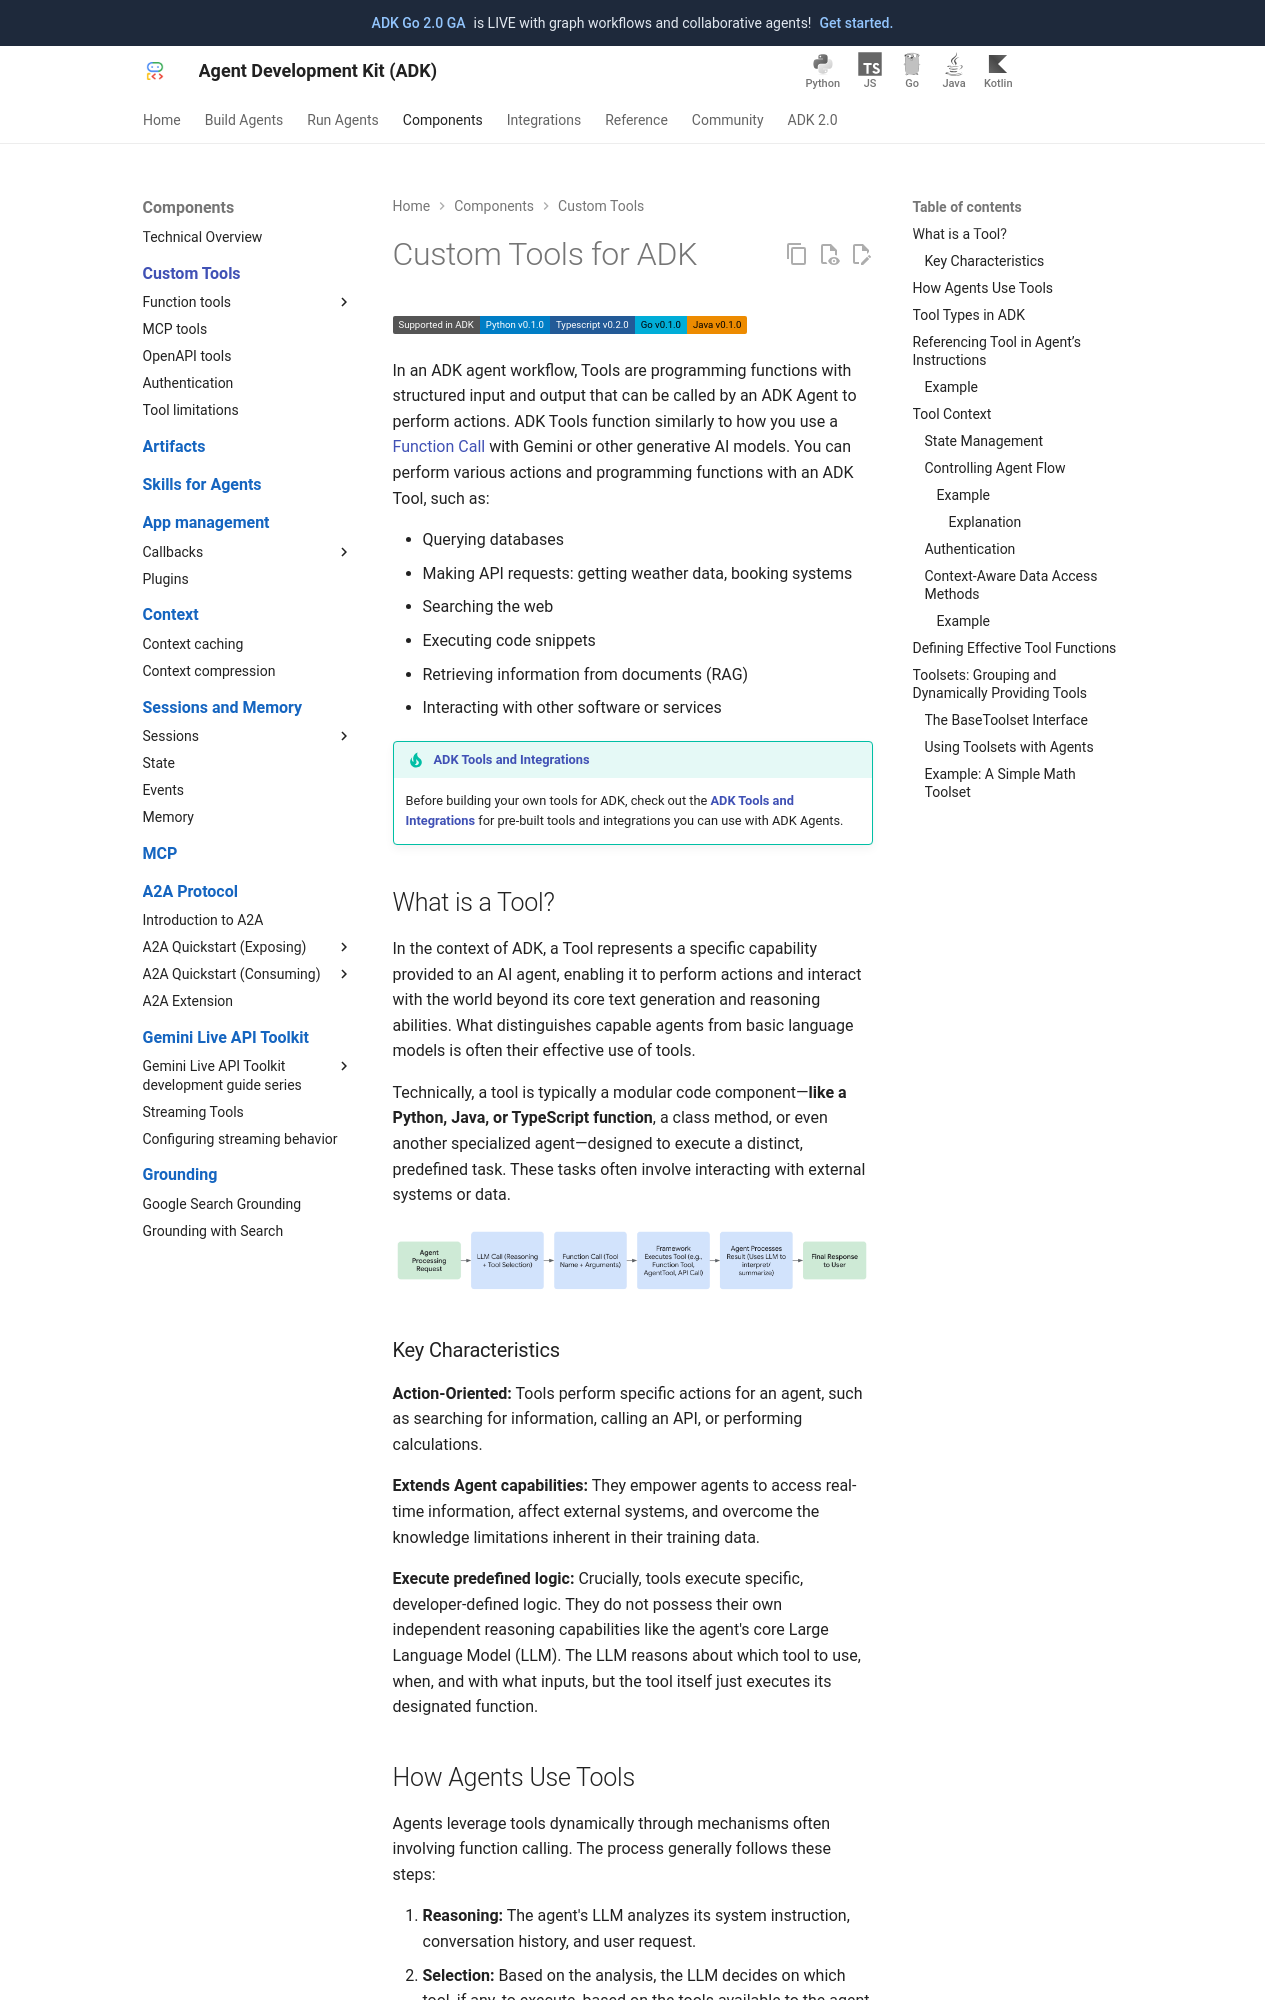

repository: MarinaM79/adk-docs · page: tools-custom/index.html · generator: mkdocs

# Custom Tools for ADK

<div class="language-support-tag">
  <span class="lst-supported">Supported in ADK</span><span class="lst-python">Python v0.1.0</span><span class="lst-typescript">TypeScript v0.2.0</span><span class="lst-go">Go v0.1.0</span><span class="lst-java">Java v0.1.0</span><span class="lst-kotlin">Kotlin v0.1.0</span>
</div>

In an ADK agent workflow, Tools are programming functions with structured input
and output that can be called by an ADK Agent to perform actions. ADK Tools
function similarly to how you use a
[Function Call](https://ai.google.dev/gemini-api/docs/function-calling)
with Gemini or other generative AI models. You can perform various actions and
programming functions with an ADK Tool, such as:

*   Querying databases
*   Making API requests: getting weather data, booking systems
*   Searching the web
*   Executing code snippets
*   Retrieving information from documents (RAG)
*   Interacting with other software or services

!!! tip "[ADK Tools and Integrations](/integrations/)"
    Before building your own tools for ADK, check out the **[ADK Tools and
    Integrations](/integrations/)** for pre-built tools and integrations you can
    use with ADK Agents.

## What is a Tool?

In the context of ADK, a Tool represents a specific
capability provided to an AI agent, enabling it to perform actions and interact
with the world beyond its core text generation and reasoning abilities. What
distinguishes capable agents from basic language models is often their effective
use of tools.

Technically, a tool is typically a modular code component—**like a Python, Java, or TypeScript
function**, a class method, or even another specialized agent—designed to
execute a distinct, predefined task. These tasks often involve interacting with
external systems or data.

<img src="../assets/agent-tool-call.png" alt="Agent tool call">

### Key Characteristics

**Action-Oriented:** Tools perform specific actions for an agent, such as
searching for information, calling an API, or performing calculations.

**Extends Agent capabilities:** They empower agents to access real-time information, affect external systems, and overcome the knowledge limitations inherent in their training data.

**Execute predefined logic:** Crucially, tools execute specific, developer-defined logic. They do not possess their own independent reasoning capabilities like the agent's core Large Language Model (LLM). The LLM reasons about which tool to use, when, and with what inputs, but the tool itself just executes its designated function.
